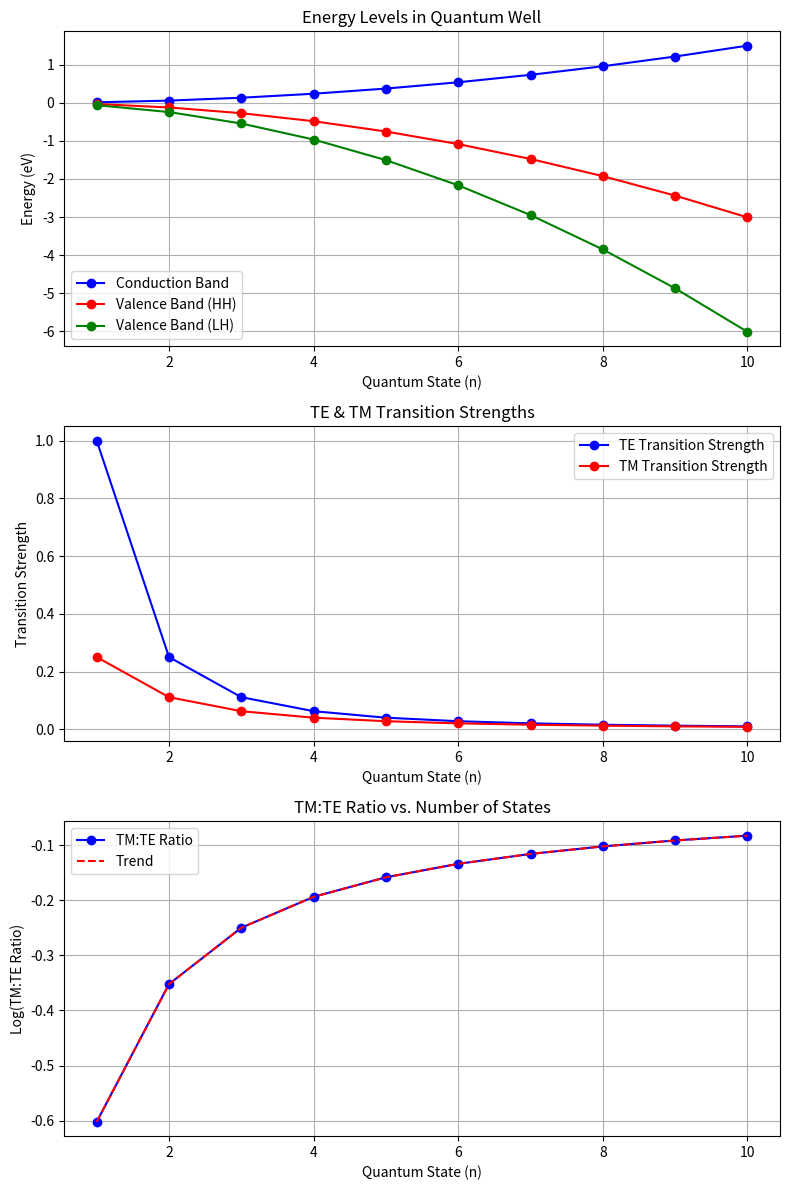

The matplotlib source for this figure:
import numpy as np
import matplotlib.pyplot as plt

# Constants
hbar = 1.0545718e-34  # Reduced Planck's constant (Joule*seconds)
m_e = 9.10938356e-31  # Electron mass (kg)
m_hh = 0.5 * m_e  # Heavy hole effective mass (kg)
m_hl = 0.25 * m_e  # Light hole effective mass (kg)
eV = 1.60218e-19  # Electron volt (Joules)

# Quantum well parameters
L = 5e-9  # Quantum well width (meters)
num_states = 10  # Number of energy states

# Function to calculate energy levels (in eV)
def energy_level(n, L, m):
    return (n**2 * np.pi**2 * hbar**2) / (2 * m * L**2) / eV

# Compute energy levels
n_values = np.arange(1, num_states + 1)
E_conduction = np.array([energy_level(n, L, m_e) for n in n_values])
E_valence_hh = np.array([energy_level(n, L, m_hh) for n in n_values])
E_valence_lh = np.array([energy_level(n, L, m_hl) for n in n_values])

# Function to compute transition strength (simplified proportionality)
def transition_strength(n, type_):
    if type_ == "TE":
        return 1 / n**2  # TE mode scales inversely with quantum number squared
    elif type_ == "TM":
        return 1 / (n + 1)**2  # TM mode scales inversely with (n+1)^2

# Compute TE & TM transition strengths
te_values = np.array([transition_strength(n, "TE") for n in n_values])
tm_values = np.array([transition_strength(n, "TM") for n in n_values])

# Compute TM:TE Ratio (log scale)
tm_te_ratio = np.log10(tm_values / te_values)

# Plot all graphs in one figure
fig, axes = plt.subplots(3, 1, figsize=(8, 12))

# 1. Energy Levels Plot
axes[0].plot(n_values, E_conduction, "bo-", label="Conduction Band")
axes[0].plot(n_values, -E_valence_hh, "ro-", label="Valence Band (HH)")
axes[0].plot(n_values, -E_valence_lh, "go-", label="Valence Band (LH)")
axes[0].set_xlabel("Quantum State (n)")
axes[0].set_ylabel("Energy (eV)")
axes[0].set_title("Energy Levels in Quantum Well")
axes[0].legend()
axes[0].grid(True)

# 2. TE & TM Transition Strengths
axes[1].plot(n_values, te_values, "bo-", label="TE Transition Strength")
axes[1].plot(n_values, tm_values, "ro-", label="TM Transition Strength")
axes[1].set_xlabel("Quantum State (n)")
axes[1].set_ylabel("Transition Strength")
axes[1].set_title("TE & TM Transition Strengths")
axes[1].legend()
axes[1].grid(True)

# 3. TM:TE Ratio (Log Scale)
axes[2].plot(n_values, tm_te_ratio, "bo-", label="TM:TE Ratio")
axes[2].plot(n_values, np.interp(n_values, n_values, tm_te_ratio), "r--", label="Trend")
axes[2].set_xlabel("Quantum State (n)")
axes[2].set_ylabel("Log(TM:TE Ratio)")
axes[2].set_title("TM:TE Ratio vs. Number of States")
axes[2].legend()
axes[2].grid(True)

plt.tight_layout()
plt.show()
